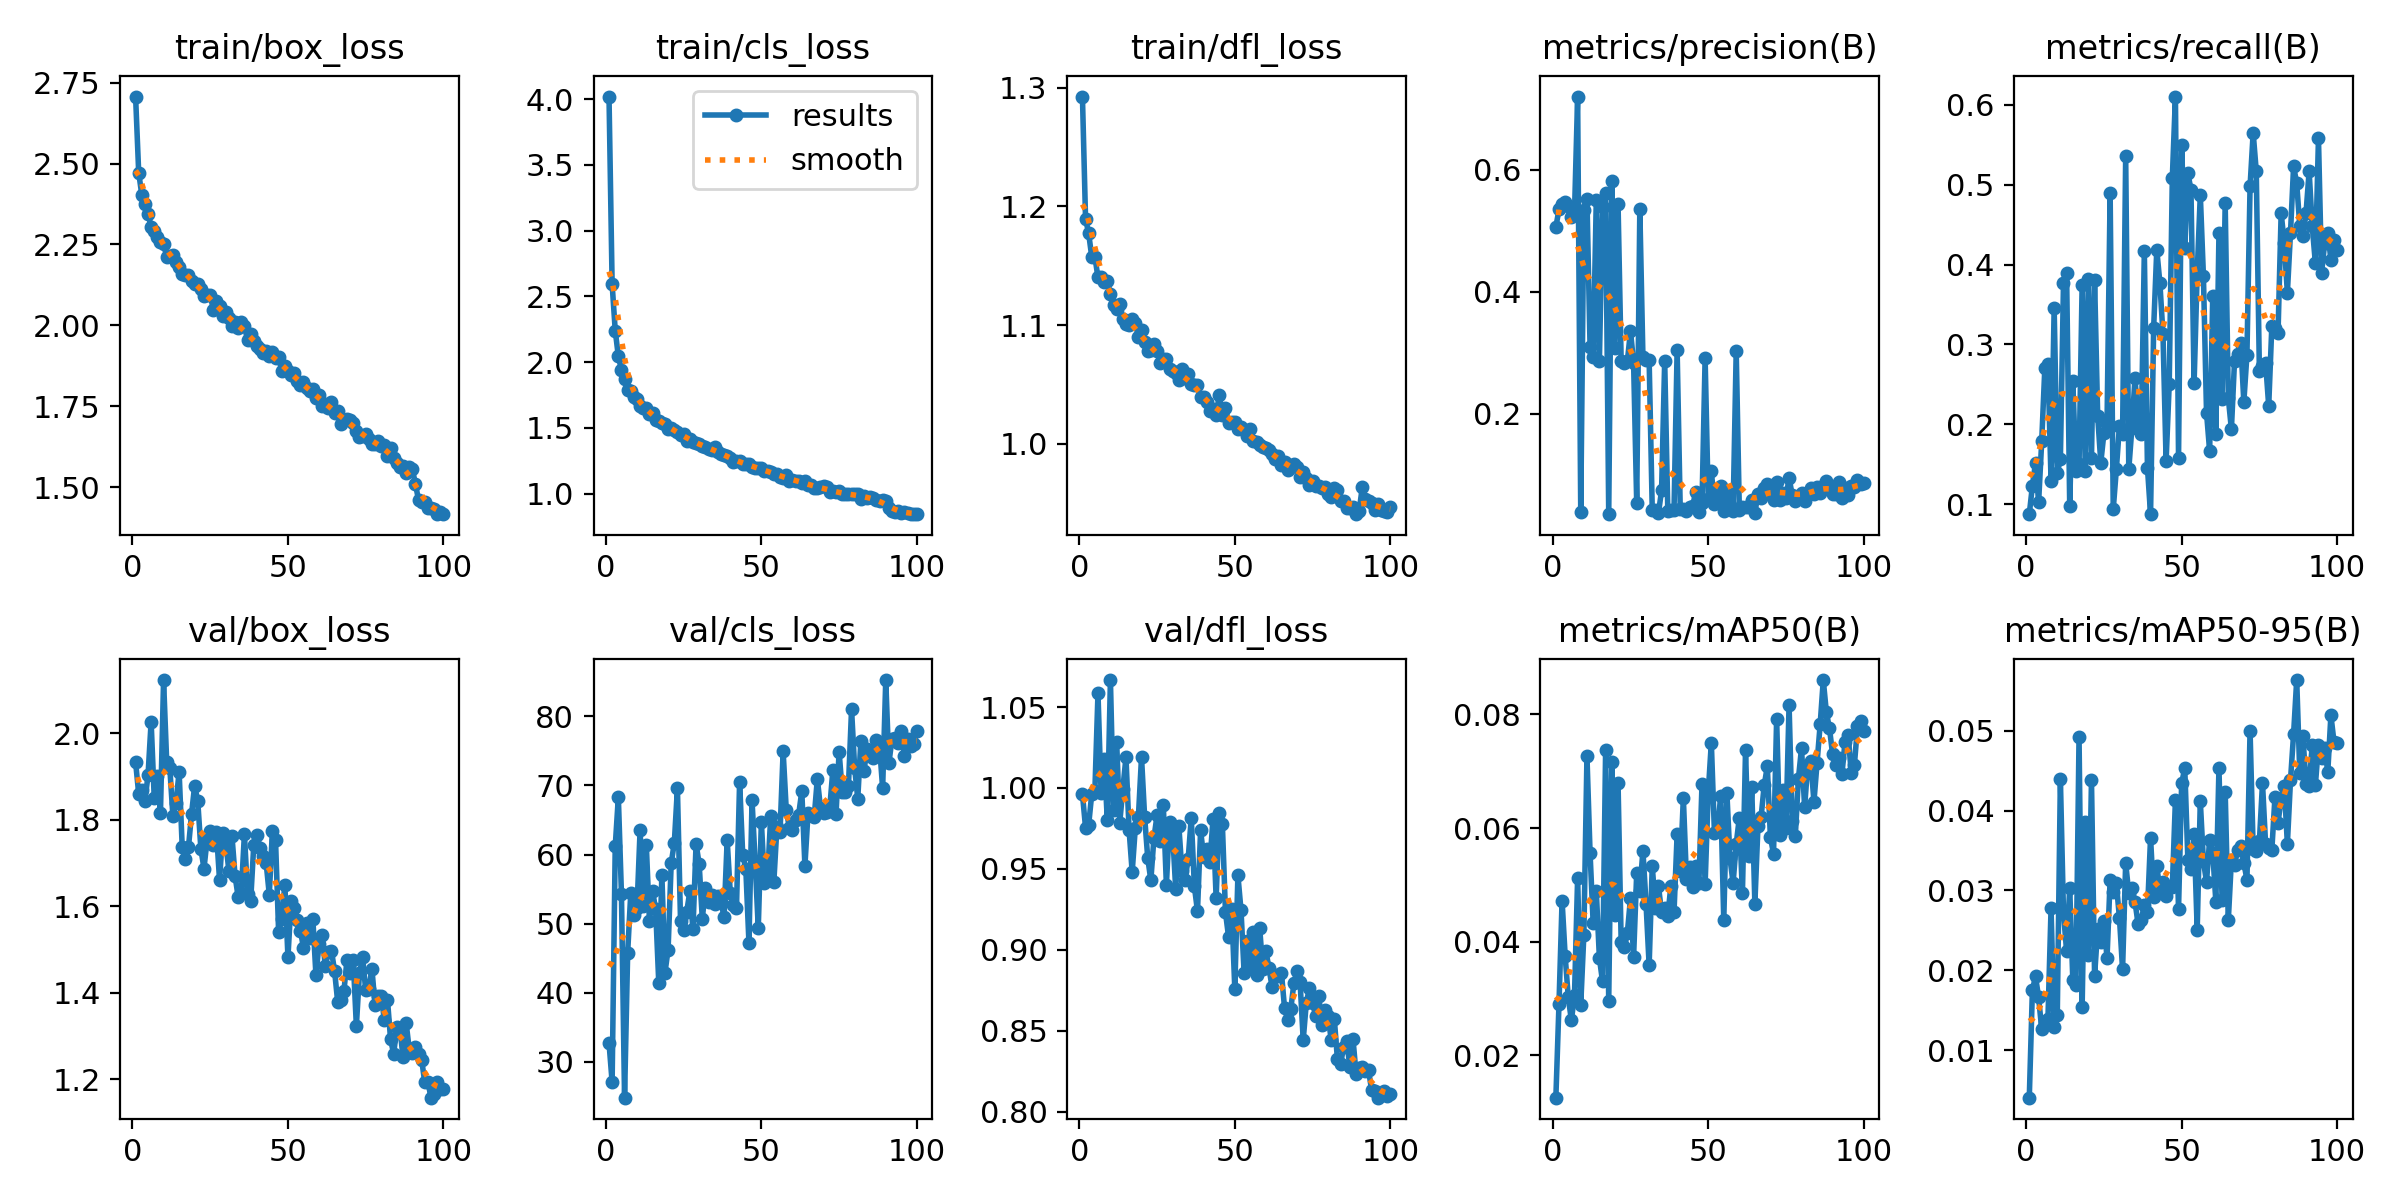

Values plotted in this chart, from the file beside it:
epoch, time, train/box_loss, train/cls_loss, train/dfl_loss, metrics/precision(B), metrics/recall(B), metrics/mAP50(B), metrics/mAP50-95(B), val/box_loss, val/cls_loss, val/dfl_loss, lr/pg0, lr/pg1, lr/pg2
1, 57.21, 2.707, 4.02, 1.293, 0.5064, 0.0875, 0.01254, 0.00404, 1.933, 32.73, 0.9963, 0.0004139, 0.0004139, 0.0004139
2, 103.9, 2.472, 2.595, 1.19, 0.5352, 0.1229, 0.02896, 0.0175, 1.86, 27.07, 0.9755, 0.0008223, 0.0008223, 0.0008223
3, 152, 2.403, 2.241, 1.177, 0.5447, 0.1521, 0.04724, 0.01924, 1.868, 61.17, 0.9771, 0.001222, 0.001222, 0.001222
4, 198.6, 2.376, 2.044, 1.157, 0.5476, 0.1024, 0.03741, 0.01659, 1.844, 68.3, 0.9964, 0.001213, 0.001213, 0.001213
5, 245.6, 2.345, 1.943, 1.158, 0.5414, 0.1792, 0.03019, 0.01259, 1.902, 54.29, 0.9982, 0.0012, 0.0012, 0.0012
6, 294.6, 2.305, 1.868, 1.14, 0.5236, 0.2708, 0.02613, 0.01351, 2.026, 24.8, 1.059, 0.001188, 0.001188, 0.001188
7, 343.9, 2.293, 1.789, 1.14, 0.5305, 0.275, 0.0307, 0.0139, 1.849, 45.8, 0.9969, 0.001176, 0.001176, 0.001176
8, 392.3, 2.274, 1.78, 1.137, 0.7205, 0.1292, 0.05124, 0.02774, 1.901, 54.42, 1.018, 0.001163, 0.001163, 0.001163
9, 439.6, 2.259, 1.733, 1.137, 0.03932, 0.3458, 0.02886, 0.01294, 1.816, 51.27, 0.98, 0.001151, 0.001151, 0.001151
10, 488.6, 2.251, 1.719, 1.126, 0.5341, 0.1396, 0.04119, 0.01436, 2.122, 52.24, 1.067, 0.001139, 0.001139, 0.001139
11, 535.5, 2.212, 1.666, 1.117, 0.552, 0.1562, 0.07264, 0.04398, 1.934, 63.6, 0.9863, 0.001126, 0.001126, 0.001126
12, 581.8, 2.216, 1.655, 1.113, 0.3099, 0.3771, 0.05561, 0.02719, 1.92, 52.48, 1.029, 0.001114, 0.001114, 0.001114
13, 632.1, 2.217, 1.654, 1.118, 0.2931, 0.3896, 0.04326, 0.02239, 1.808, 61.32, 0.9785, 0.001102, 0.001102, 0.001102
14, 680.9, 2.197, 1.609, 1.105, 0.5503, 0.09792, 0.04891, 0.0303, 1.839, 50.39, 0.9995, 0.001089, 0.001089, 0.001089
15, 729.5, 2.182, 1.614, 1.101, 0.2871, 0.2542, 0.03715, 0.01877, 1.911, 54.73, 1.019, 0.001077, 0.001077, 0.001077
16, 778.9, 2.158, 1.563, 1.1, 0.5396, 0.1417, 0.03301, 0.0181, 1.736, 52.09, 0.9741, 0.001064, 0.001064, 0.001064
17, 826.4, 2.155, 1.554, 1.105, 0.5629, 0.15, 0.07367, 0.04923, 1.708, 41.44, 0.9481, 0.001052, 0.001052, 0.001052
18, 874.8, 2.157, 1.539, 1.102, 0.03524, 0.375, 0.02962, 0.01543, 1.736, 57.07, 0.9752, 0.00104, 0.00104, 0.00104
19, 924.1, 2.138, 1.529, 1.09, 0.5816, 0.1417, 0.07166, 0.03853, 1.813, 42.92, 0.9823, 0.001027, 0.001027, 0.001027
20, 972.2, 2.127, 1.495, 1.096, 0.3082, 0.3821, 0.04466, 0.02193, 1.879, 46.22, 1.019, 0.001015, 0.001015, 0.001015
21, 1020, 2.128, 1.503, 1.086, 0.5441, 0.1583, 0.06791, 0.04379, 1.842, 58.76, 0.9822, 0.001002, 0.001002, 0.001002
22, 1069, 2.112, 1.483, 1.078, 0.2867, 0.3812, 0.04, 0.01929, 1.732, 61.67, 0.9567, 0.0009901, 0.0009901, 0.0009901
23, 1118, 2.09, 1.468, 1.079, 0.2825, 0.2101, 0.03899, 0.02523, 1.687, 69.58, 0.9429, 0.0009778, 0.0009778, 0.0009778
24, 1166, 2.095, 1.443, 1.084, 0.2864, 0.1521, 0.04159, 0.02357, 1.755, 50.36, 0.9692, 0.0009654, 0.0009654, 0.0009654
25, 1213, 2.095, 1.456, 1.078, 0.3357, 0.1887, 0.04764, 0.02621, 1.773, 49.02, 0.9831, 0.000953, 0.000953, 0.000953
26, 1263, 2.049, 1.398, 1.068, 0.2838, 0.2, 0.03737, 0.02152, 1.741, 51.74, 0.9675, 0.0009406, 0.0009406, 0.0009406
27, 1312, 2.076, 1.417, 1.071, 0.05389, 0.4896, 0.05206, 0.03135, 1.772, 54.65, 0.9896, 0.0009283, 0.0009283, 0.0009283
28, 1360, 2.06, 1.393, 1.071, 0.5362, 0.09375, 0.049, 0.02981, 1.661, 49.17, 0.9401, 0.0009159, 0.0009159, 0.0009159
29, 1410, 2.029, 1.389, 1.063, 0.293, 0.1437, 0.05602, 0.03087, 1.769, 61.54, 0.9792, 0.0009035, 0.0009035, 0.0009035
30, 1459, 2.043, 1.378, 1.061, 0.2875, 0.1979, 0.0467, 0.02653, 1.748, 58.6, 0.9721, 0.0008911, 0.0008911, 0.0008911
31, 1508, 2.024, 1.363, 1.059, 0.2878, 0.1875, 0.03584, 0.02011, 1.682, 50.69, 0.9375, 0.0008787, 0.0008787, 0.0008787
32, 1558, 1.998, 1.354, 1.054, 0.04205, 0.5354, 0.05333, 0.03344, 1.762, 55.09, 0.9766, 0.0008664, 0.0008664, 0.0008664
33, 1607, 2.012, 1.341, 1.063, 0.04158, 0.1437, 0.04593, 0.02963, 1.669, 53.08, 0.9486, 0.000854, 0.000854, 0.000854
34, 1654, 1.992, 1.333, 1.055, 0.03699, 0.1958, 0.04974, 0.03029, 1.621, 54.16, 0.9434, 0.0008416, 0.0008416, 0.0008416
35, 1703, 2.01, 1.354, 1.059, 0.07438, 0.2583, 0.04515, 0.02858, 1.631, 52.87, 0.9561, 0.0008293, 0.0008293, 0.0008293
36, 1751, 1.999, 1.32, 1.05, 0.2868, 0.2, 0.04585, 0.02576, 1.767, 54.06, 0.9814, 0.0008169, 0.0008169, 0.0008169
37, 1798, 1.955, 1.301, 1.05, 0.0412, 0.1875, 0.04454, 0.02624, 1.629, 53.07, 0.9392, 0.0008045, 0.0008045, 0.0008045
38, 1848, 1.975, 1.292, 1.05, 0.04225, 0.4167, 0.04987, 0.02817, 1.611, 51.02, 0.9238, 0.0007921, 0.0007921, 0.0007921
39, 1896, 1.953, 1.288, 1.039, 0.04177, 0.1458, 0.04521, 0.02732, 1.74, 62.07, 0.9738, 0.0007797, 0.0007797, 0.0007797
40, 1943, 1.936, 1.268, 1.039, 0.3044, 0.0875, 0.0589, 0.0366, 1.765, 54.44, 0.9573, 0.0007674, 0.0007674, 0.0007674
41, 1992, 1.929, 1.245, 1.035, 0.04315, 0.3208, 0.05241, 0.02916, 1.735, 52.68, 0.9623, 0.000755, 0.000755, 0.000755
42, 2042, 1.916, 1.251, 1.028, 0.0442, 0.4186, 0.06533, 0.03307, 1.716, 52.32, 0.9543, 0.0007426, 0.0007426, 0.0007426
43, 2090, 1.92, 1.252, 1.029, 0.04051, 0.3771, 0.05107, 0.03002, 1.699, 70.55, 0.9811, 0.0007302, 0.0007302, 0.0007302
44, 2137, 1.907, 1.228, 1.024, 0.04674, 0.3125, 0.0532, 0.03104, 1.627, 59.95, 0.9319, 0.0007179, 0.0007179, 0.0007179
45, 2187, 1.919, 1.222, 1.041, 0.04933, 0.1542, 0.04957, 0.02933, 1.774, 57.9, 0.9844, 0.0007055, 0.0007055, 0.0007055
46, 2236, 1.899, 1.224, 1.024, 0.07171, 0.25, 0.0533, 0.03044, 1.754, 47.26, 0.9777, 0.0006931, 0.0006931, 0.0006931
47, 2283, 1.904, 1.206, 1.03, 0.03912, 0.5083, 0.05032, 0.03048, 1.541, 67.83, 0.9232, 0.0006808, 0.0006808, 0.0006808
48, 2333, 1.859, 1.194, 1.017, 0.05287, 0.6104, 0.06778, 0.04135, 1.57, 58.91, 0.9079, 0.0006684, 0.0006684, 0.0006684
49, 2382, 1.874, 1.198, 1.019, 0.2913, 0.1583, 0.05012, 0.02771, 1.65, 49.35, 0.9254, 0.000656, 0.000656, 0.000656
50, 2429, 1.859, 1.192, 1.019, 0.05971, 0.55, 0.06624, 0.04341, 1.482, 64.72, 0.8759, 0.0006436, 0.0006436, 0.0006436
51, 2478, 1.847, 1.171, 1.012, 0.1054, 0.4208, 0.07502, 0.04531, 1.611, 55.93, 0.946, 0.0006312, 0.0006312, 0.0006312
52, 2526, 1.853, 1.172, 1.014, 0.05138, 0.5146, 0.05917, 0.03385, 1.596, 56.61, 0.9244, 0.0006189, 0.0006189, 0.0006189
53, 2574, 1.829, 1.164, 1.012, 0.06698, 0.4938, 0.05944, 0.03267, 1.568, 65.57, 0.8856, 0.0006065, 0.0006065, 0.0006065
54, 2622, 1.817, 1.151, 1.006, 0.08211, 0.2512, 0.06566, 0.03709, 1.544, 55.96, 0.9056, 0.0005941, 0.0005941, 0.0005941
55, 2669, 1.825, 1.152, 1.012, 0.04049, 0.3896, 0.04376, 0.02509, 1.504, 63.97, 0.8893, 0.0005818, 0.0005818, 0.0005818
56, 2721, 1.807, 1.127, 1.003, 0.0676, 0.4875, 0.06618, 0.04116, 1.562, 63.28, 0.9107, 0.0005694, 0.0005694, 0.0005694
57, 2767, 1.796, 1.116, 1.002, 0.04979, 0.3862, 0.05466, 0.03363, 1.526, 74.94, 0.8843, 0.000557, 0.000557, 0.000557
58, 2815, 1.805, 1.142, 0.9989, 0.04078, 0.2146, 0.05033, 0.03109, 1.572, 66.48, 0.9136, 0.0005446, 0.0005446, 0.0005446
59, 2862, 1.777, 1.1, 0.9971, 0.3027, 0.1667, 0.05721, 0.03636, 1.441, 63.83, 0.8882, 0.0005322, 0.0005322, 0.0005322
60, 2908, 1.785, 1.106, 0.9961, 0.04255, 0.3604, 0.06181, 0.03472, 1.512, 63.53, 0.8992, 0.0005199, 0.0005199, 0.0005199
... 40 more rows
